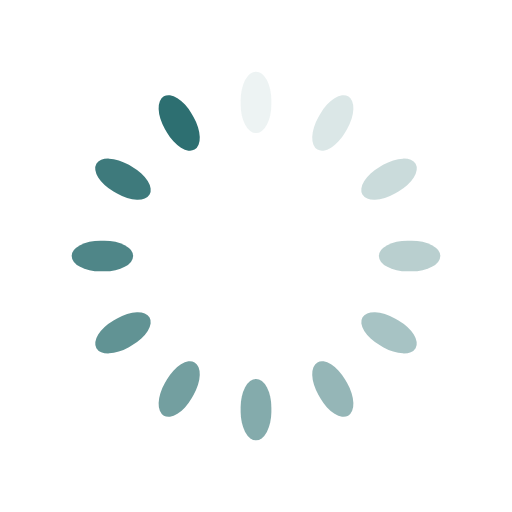
t = 0.00 s
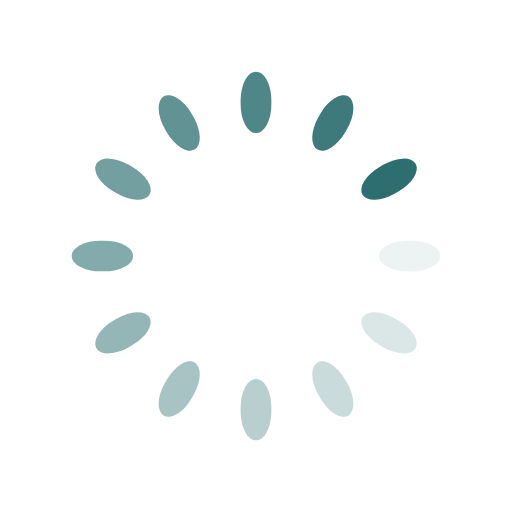
t = 0.25 s
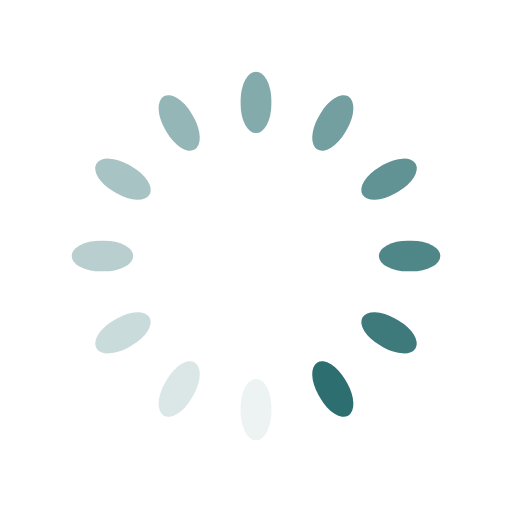
t = 0.50 s
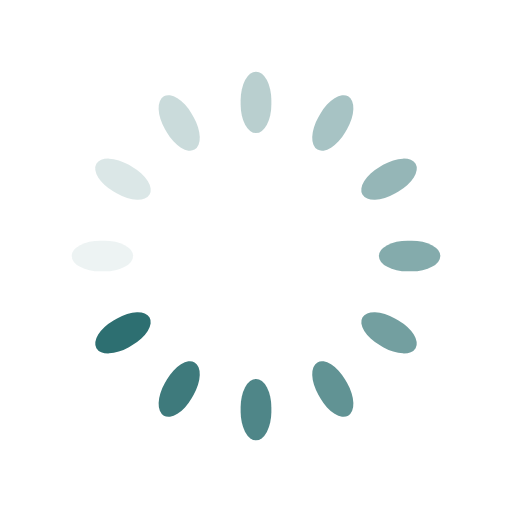
t = 0.75 s

The animated SVG that drew these frames (rendered in a browser with its animation timeline set to each time). Animation: 12 SMIL elements (animate=12); one cycle of 1.00 s, repeats indefinitely.

<svg class="lds-spinner" width="200px"  height="200px"  xmlns="http://www.w3.org/2000/svg" xmlns:xlink="http://www.w3.org/1999/xlink" viewBox="0 0 100 100" preserveAspectRatio="xMidYMid" style="background: none;"><g transform="rotate(0 50 50)">
  <rect x="47" y="14" rx="18.8" ry="5.6000000000000005" width="6" height="12" fill="#2d6f71">
    <animate attributeName="opacity" values="1;0" keyTimes="0;1" dur="1s" begin="-0.9166666666666666s" repeatCount="indefinite"></animate>
  </rect>
</g><g transform="rotate(30 50 50)">
  <rect x="47" y="14" rx="18.8" ry="5.6000000000000005" width="6" height="12" fill="#2d6f71">
    <animate attributeName="opacity" values="1;0" keyTimes="0;1" dur="1s" begin="-0.8333333333333334s" repeatCount="indefinite"></animate>
  </rect>
</g><g transform="rotate(60 50 50)">
  <rect x="47" y="14" rx="18.8" ry="5.6000000000000005" width="6" height="12" fill="#2d6f71">
    <animate attributeName="opacity" values="1;0" keyTimes="0;1" dur="1s" begin="-0.75s" repeatCount="indefinite"></animate>
  </rect>
</g><g transform="rotate(90 50 50)">
  <rect x="47" y="14" rx="18.8" ry="5.6000000000000005" width="6" height="12" fill="#2d6f71">
    <animate attributeName="opacity" values="1;0" keyTimes="0;1" dur="1s" begin="-0.6666666666666666s" repeatCount="indefinite"></animate>
  </rect>
</g><g transform="rotate(120 50 50)">
  <rect x="47" y="14" rx="18.8" ry="5.6000000000000005" width="6" height="12" fill="#2d6f71">
    <animate attributeName="opacity" values="1;0" keyTimes="0;1" dur="1s" begin="-0.5833333333333334s" repeatCount="indefinite"></animate>
  </rect>
</g><g transform="rotate(150 50 50)">
  <rect x="47" y="14" rx="18.8" ry="5.6000000000000005" width="6" height="12" fill="#2d6f71">
    <animate attributeName="opacity" values="1;0" keyTimes="0;1" dur="1s" begin="-0.5s" repeatCount="indefinite"></animate>
  </rect>
</g><g transform="rotate(180 50 50)">
  <rect x="47" y="14" rx="18.8" ry="5.6000000000000005" width="6" height="12" fill="#2d6f71">
    <animate attributeName="opacity" values="1;0" keyTimes="0;1" dur="1s" begin="-0.4166666666666667s" repeatCount="indefinite"></animate>
  </rect>
</g><g transform="rotate(210 50 50)">
  <rect x="47" y="14" rx="18.8" ry="5.6000000000000005" width="6" height="12" fill="#2d6f71">
    <animate attributeName="opacity" values="1;0" keyTimes="0;1" dur="1s" begin="-0.3333333333333333s" repeatCount="indefinite"></animate>
  </rect>
</g><g transform="rotate(240 50 50)">
  <rect x="47" y="14" rx="18.8" ry="5.6000000000000005" width="6" height="12" fill="#2d6f71">
    <animate attributeName="opacity" values="1;0" keyTimes="0;1" dur="1s" begin="-0.25s" repeatCount="indefinite"></animate>
  </rect>
</g><g transform="rotate(270 50 50)">
  <rect x="47" y="14" rx="18.8" ry="5.6000000000000005" width="6" height="12" fill="#2d6f71">
    <animate attributeName="opacity" values="1;0" keyTimes="0;1" dur="1s" begin="-0.16666666666666666s" repeatCount="indefinite"></animate>
  </rect>
</g><g transform="rotate(300 50 50)">
  <rect x="47" y="14" rx="18.8" ry="5.6000000000000005" width="6" height="12" fill="#2d6f71">
    <animate attributeName="opacity" values="1;0" keyTimes="0;1" dur="1s" begin="-0.08333333333333333s" repeatCount="indefinite"></animate>
  </rect>
</g><g transform="rotate(330 50 50)">
  <rect x="47" y="14" rx="18.8" ry="5.6000000000000005" width="6" height="12" fill="#2d6f71">
    <animate attributeName="opacity" values="1;0" keyTimes="0;1" dur="1s" begin="0s" repeatCount="indefinite"></animate>
  </rect>
</g></svg>
